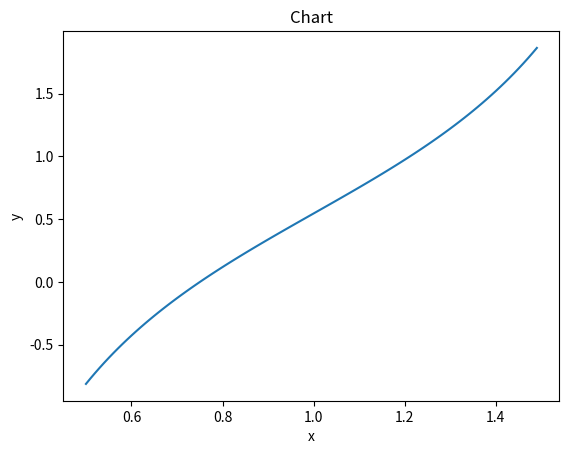

Python code for this plot:
import matplotlib.pyplot as plt

# Оценим интегралом 1/x^2 =>
# 1/n = eps => n = 1/eps => n = 10^6
N = 10 ** 6
step = 10 ** (-2)
stepCount = 10 ** 2


def func(z):
    f = 0
    for i in range(1, N):
        f += 1 / (i ** 2 - i - z)
    return f


if __name__ == '__main__':
    k = [i * step for i in range(stepCount // 2, 3 * stepCount // 2)]
    y = []
    for x in k:
        y.append(func(x))
    plt.plot(k, y)
    plt.xlabel('x')
    plt.ylabel('y')
    plt.title('Chart')
    plt.savefig('chart_1a.png')
